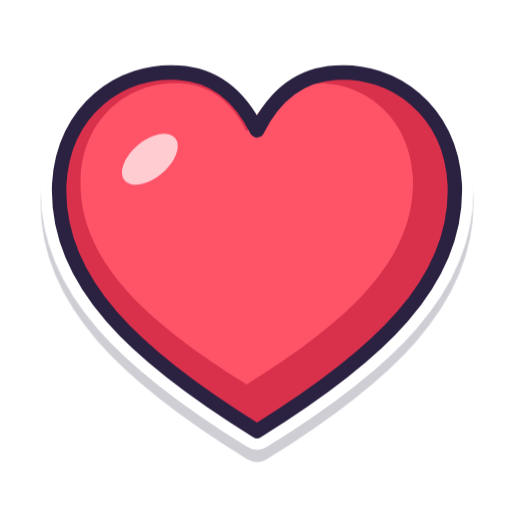
t = 0.00 s
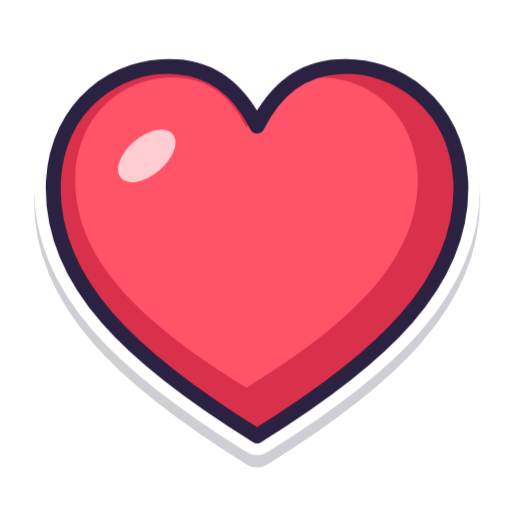
t = 0.25 s
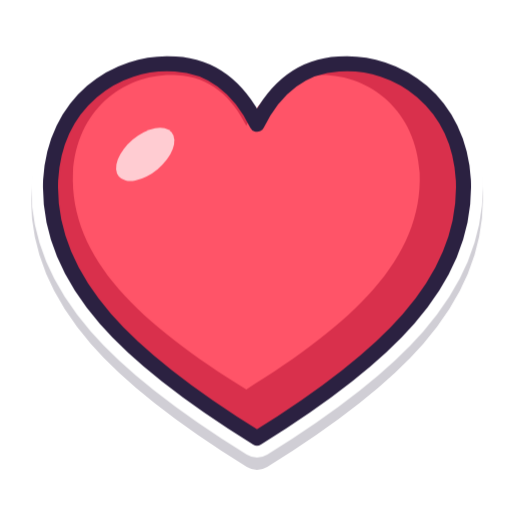
t = 0.48 s
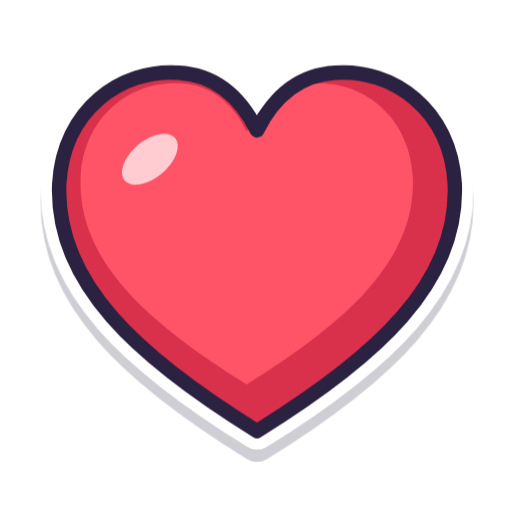
t = 0.77 s
t = 0.98 s: frame unchanged from t = 0.00 s, image omitted
t = 1.19 s: frame unchanged from t = 0.00 s, image omitted

The animated SVG that drew these frames (rendered in a browser with its animation timeline set to each time). Animation: 1 CSS @keyframes rule; one cycle of 1.40 s, repeats indefinitely.

<svg xmlns="http://www.w3.org/2000/svg" xmlns:xlink="http://www.w3.org/1999/xlink" viewBox="0 0 256 256" width="256" height="256"><style>@media (prefers-reduced-motion:no-preference){.b{animation:b 1.4s ease-in-out infinite;transform-origin:128px 140px}@keyframes b{0%,40%,100%{transform:scale(1)}12%{transform:scale(1.09)}24%{transform:scale(.97)}32%{transform:scale(1.05)}}}#still:target *{animation:none}</style><defs><g id="o0"><path d="M128 218C70 182 30 146 32 98C34 62 62 42 90 44C108 45 120 56 128 72C136 56 148 45 166 44C194 42 222 62 224 98C226 146 186 182 128 218Z" stroke-width="18"/></g></defs><g id="still" stroke-linecap="round" stroke-linejoin="round" transform="translate(-3.34 -8.98) scale(1.03)"><g fill="#2b2141" stroke="#2b2141" opacity=".22" transform="translate(0 6)"><g class="b"><use xlink:href="#o0"/></g></g><g fill="#fff" stroke="#fff"><g class="b"><use xlink:href="#o0"/></g></g><g class="b"><path d="M128 218C70 182 30 146 32 98C34 62 62 42 90 44C108 45 120 56 128 72C136 56 148 45 166 44C194 42 222 62 224 98C226 146 186 182 128 218Z" fill="#d9304c"/><path d="M128 218C70 182 30 146 32 98C34 62 62 42 90 44C108 45 120 56 128 72C136 56 148 45 166 44C194 42 222 62 224 98C226 146 186 182 128 218Z" fill="#ff5468" transform="translate(15.5 12.2) scale(0.84)"/><path d="M128 218C70 182 30 146 32 98C34 62 62 42 90 44C108 45 120 56 128 72C136 56 148 45 166 44C194 42 222 62 224 98C226 146 186 182 128 218Z" fill="none" stroke="#2b2141" stroke-width="7"/><ellipse cx="76" cy="86" rx="16" ry="9" fill="#fff" transform="rotate(-40 76 86)" opacity=".7"/></g></g></svg>
